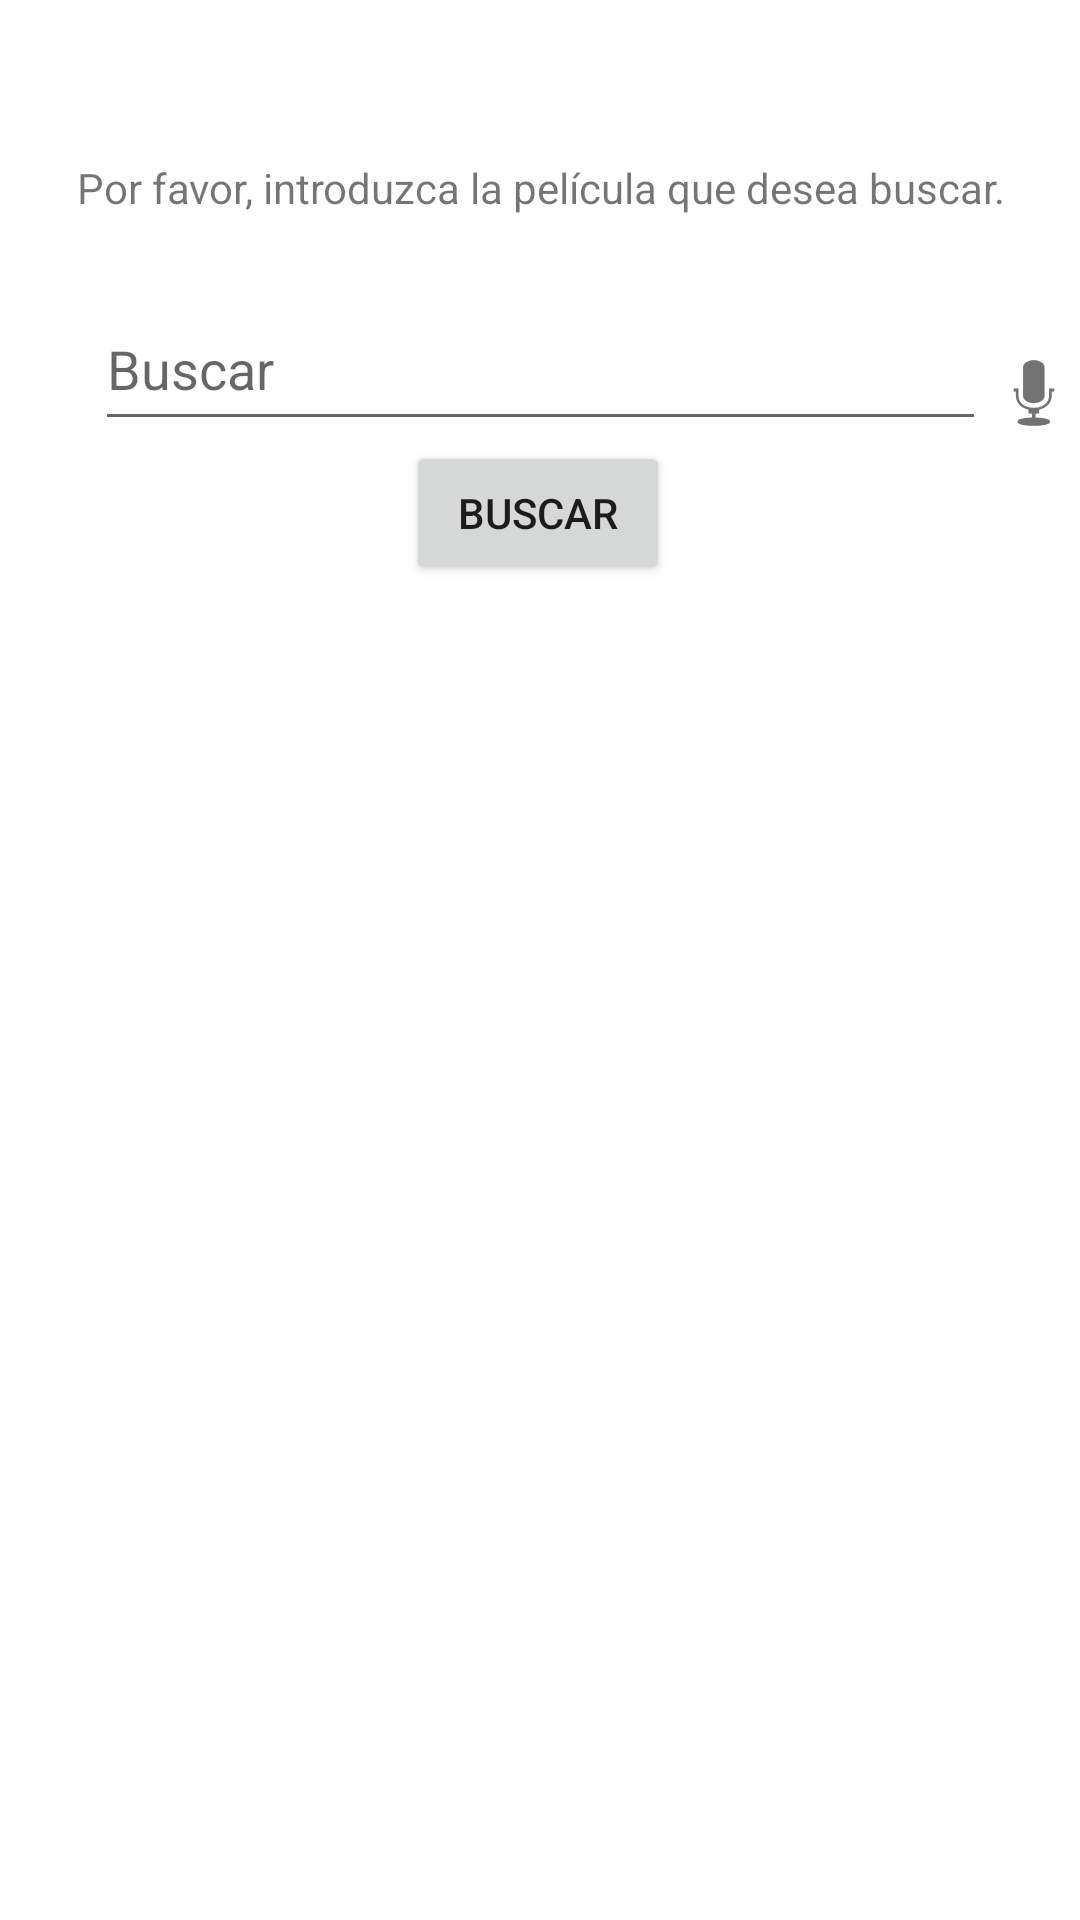

Reconstruct the res/layout file that produces this screen, plus the resources it refers to.
<!-- AndroidManifest.xml: application theme AppTheme -->
<!-- res/layout/fragment_busqueda.xml -->
<?xml version="1.0" encoding="utf-8"?>
<androidx.constraintlayout.widget.ConstraintLayout xmlns:android="http://schemas.android.com/apk/res/android"
    xmlns:app="http://schemas.android.com/apk/res-auto"
    android:layout_width="match_parent"
    android:layout_height="match_parent">


    <androidx.recyclerview.widget.RecyclerView
        android:id="@+id/recyclerMovies"
        android:layout_width="match_parent"
        android:layout_height="wrap_content"
        android:layout_marginTop="68dp"
        android:layout_marginHorizontal="8dp"
        app:layout_constraintStart_toStartOf="parent"
        app:layout_constraintTop_toBottomOf="@+id/edit_text_busqueda" />

    <EditText
        android:id="@+id/edit_text_busqueda"
        android:layout_width="297dp"
        android:layout_height="51dp"
        android:layout_marginTop="96dp"
        android:ems="10"
        android:hint="Buscar"
        android:inputType="textMultiLine"
        app:layout_constraintLeft_toLeftOf="parent"
        app:layout_constraintRight_toRightOf="parent"
        app:layout_constraintTop_toTopOf="parent" />

    <ImageButton
        android:id="@+id/button_escuchar"
        android:layout_width="wrap_content"
        android:layout_height="wrap_content"
        android:background="#00FFFFFF"
        android:src="@android:drawable/ic_btn_speak_now"
        app:layout_constraintLeft_toRightOf="@+id/edit_text_busqueda"
        app:layout_constraintBottom_toBottomOf="@+id/edit_text_busqueda" />

    <Button
        android:id="@+id/button_buscar"
        android:layout_width="wrap_content"
        android:layout_height="wrap_content"
        android:text="Buscar"
        app:layout_constraintHorizontal_bias="0.498"
        app:layout_constraintLeft_toLeftOf="parent"
        app:layout_constraintRight_toRightOf="parent"
        app:layout_constraintTop_toBottomOf="@+id/edit_text_busqueda" />

    <TextView
        android:id="@+id/tvBusqueda"
        android:layout_width="wrap_content"
        android:layout_height="wrap_content"
        android:layout_marginBottom="24dp"
        android:text="Por favor, introduzca la película que desea buscar."
        app:layout_constraintBottom_toTopOf="@+id/edit_text_busqueda"
        app:layout_constraintHorizontal_bias="0.51"
        app:layout_constraintLeft_toLeftOf="parent"
        app:layout_constraintRight_toRightOf="parent" />
</androidx.constraintlayout.widget.ConstraintLayout>
<!-- resources referenced by this layout -->
<resources>
  <style name="AppTheme" parent="Theme.MaterialComponents.DayNight.DarkActionBar">
          
          <item name="colorPrimary">@color/purple_500</item>
          <item name="colorPrimaryVariant">@color/purple_700</item>
          <item name="colorOnPrimary">@color/white</item>
          
          <item name="colorSecondary">@color/teal_200</item>
          <item name="colorSecondaryVariant">@color/teal_700</item>
          <item name="colorOnSecondary">@color/black</item>
          
          <item name="android:statusBarColor" tools:targetApi="l">?attr/colorPrimaryVariant</item>
          
          
          <item name="android:windowContentTransitions">true</item>
          <item name="android:windowEnterTransition">@android:transition/slide_right  </item>
          <item name="android:windowExitTransition">@android:transition/slide_left</item>
      </style>
  <color name="purple_500">#FF6200EE</color>
  <color name="purple_700">#FF3700B3</color>
  <color name="white">#FFFFFFFF</color>
  <color name="teal_200">#FF03DAC5</color>
  <color name="teal_700">#FF018786</color>
  <color name="black">#FF000000</color>
</resources>
